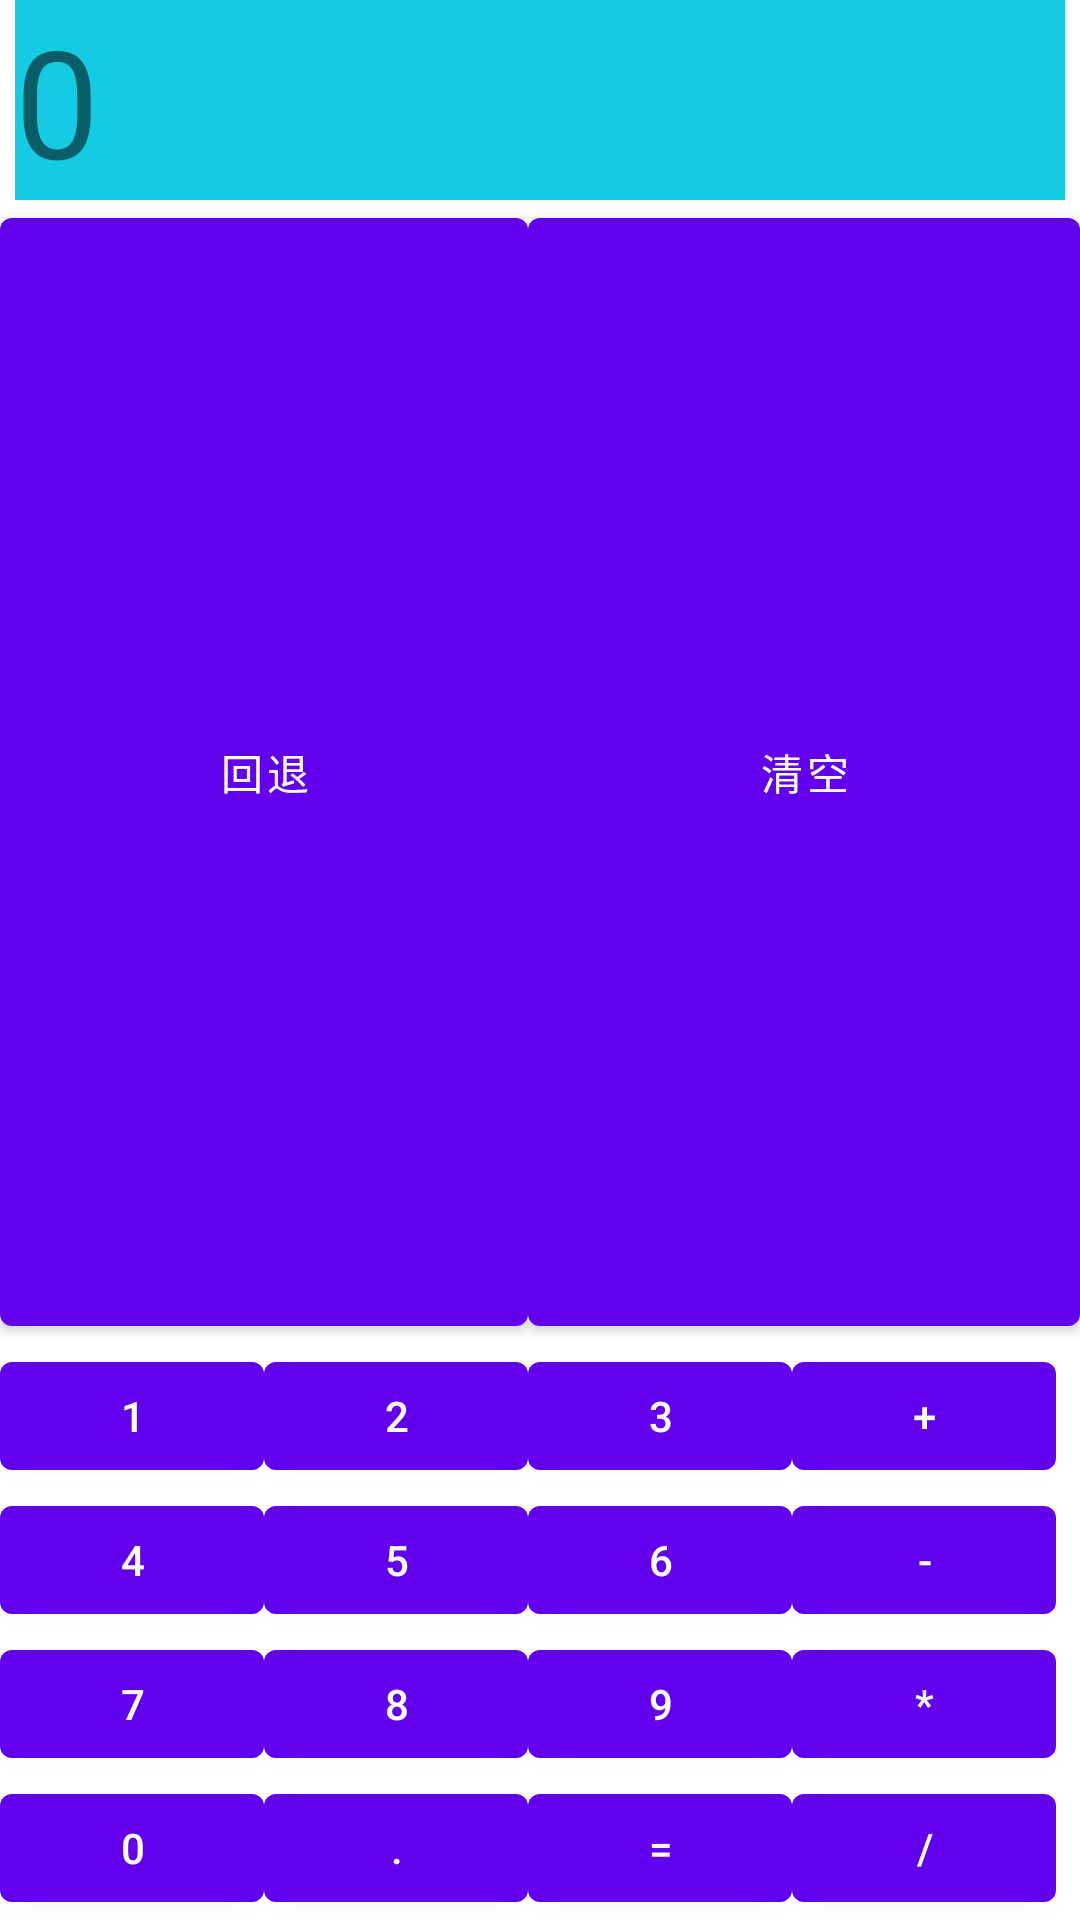

Produce the Android XML layout that renders to this screen, including the resource entries it uses.
<!-- AndroidManifest.xml: application theme Theme.StudyProject -->
<!-- res/layout/activity_grid_layout.xml -->
<?xml version="1.0" encoding="utf-8"?>
<GridLayout xmlns:android="http://schemas.android.com/apk/res/android"
    xmlns:app="http://schemas.android.com/apk/res-auto"
    xmlns:tools="http://schemas.android.com/tools"
    tools:context=".layoutStudy.GridLayoutActivity"
    android:layout_width="wrap_content"
    android:layout_height="wrap_content"

    android:orientation="horizontal"
    android:columnCount="4"
    android:rowCount="6" >




        <TextView
            android:layout_columnSpan="4"
            android:layout_gravity="fill"
            android:layout_marginLeft="5dp"
            android:layout_marginRight="5dp"
            android:background="#15CBE3"
            android:text="0"
            android:textSize="50sp" />

        <Button
            android:layout_columnSpan="2"
            android:layout_gravity="fill"
            android:text="回退" />

        <Button
            android:layout_columnSpan="2"
            android:layout_gravity="fill"
            android:text="清空" />

        <Button android:text="1" />

        <Button android:text="2" />

        <Button android:text="3" />
        <Button android:text="+" />


        <Button android:text="4" />

        <Button android:text="5" />

        <Button android:text="6" />
        <Button android:text="-" />


        <Button android:text="7" />

        <Button android:text="8" />

        <Button android:text="9" />
        <Button android:text="*" />


        <Button android:text="0" />
        <Button android:text="." />

        <Button android:text="=" />
        <Button android:text="/" />


</GridLayout>
<!-- resources referenced by this layout -->
<resources>
  <style name="Theme.StudyProject" parent="Theme.MaterialComponents.DayNight.DarkActionBar">
          
          <item name="colorPrimary">@color/purple_500</item>
          <item name="colorPrimaryVariant">@color/purple_700</item>
          <item name="colorOnPrimary">@color/white</item>
          
          <item name="colorSecondary">@color/teal_200</item>
          <item name="colorSecondaryVariant">@color/teal_700</item>
          <item name="colorOnSecondary">@color/white</item>
          
          <item name="android:statusBarColor">?attr/colorPrimaryVariant</item>
          
      </style>
  <!-- not gathered from this repository: default colours our renderer supplied (Android Studio template values) -->
  <color name="purple_500">#FF6200EE</color>
  <color name="purple_700">#FF3700B3</color>
  <color name="teal_200">#FF03DAC5</color>
  <color name="teal_700">#FF018786</color>
  <color name="white">#FFFFFFFF</color>
</resources>
